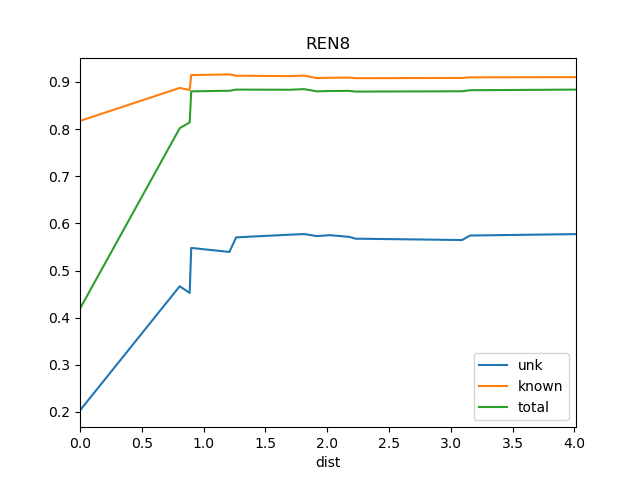

The table this chart was drawn from, first rows:
dist, known, total, train_docs, unk
0.0, 0.8174, 0.4192, {'REN7'}, 0.2033
0.8069, 0.8873, 0.8019, {'REN10', 'REN9', 'REN7'}, 0.4667
0.8875, 0.8828, 0.8143, {'REN10', 'REN9', 'REN7', 'St2'}, 0.4524
0.9, 0.9146, 0.8801, {'REN7', 'REN2', 'REN9', 'St2', 'REN10',…, 0.5479
1.209, 0.916, 0.8813, {'REN7', 'REN2', 'REN6', 'REN5', 'St2', …, 0.5394
1.264, 0.9132, 0.8838, {'REN7', 'REN2', 'REN6', 'REN5', 'REN10'…, 0.5704
1.692, 0.9123, 0.8834, {'REN7', 'REN2', 'REN6', 'REN5', 'St2', …, 0.576
1.813, 0.9134, 0.8847, {'REN7', 'REN2', 'REN9', 'REN6', 'REN5',…, 0.5774
1.917, 0.9081, 0.8801, {'REN7', 'REN2', 'REN6', 'REN5', 'REN10'…, 0.5731
2.023, 0.9089, 0.8809, {'REN7', 'REN2', 'REN9', 'REN6', 'WS1', …, 0.575
2.178, 0.9092, 0.881, {'REN7', 'REN2', 'REN4', 'REN12', 'REN6'…, 0.5714
2.23, 0.908, 0.8796, {'REN5', 'BS1', 'REN7', 'REN6', 'St2', '…, 0.5676
3.092, 0.9085, 0.8802, {'REN5', 'BS1', 'REN7', 'REN6', 'St2', '…, 0.5647
3.156, 0.9098, 0.8825, {'REN5', 'BS1', 'DSR', 'REN7', 'REN6', '…, 0.5743
4.014, 0.9102, 0.8838, {'Ko', 'REN5', 'BS1', 'DSR', 'REN7', 'RE…, 0.5772
